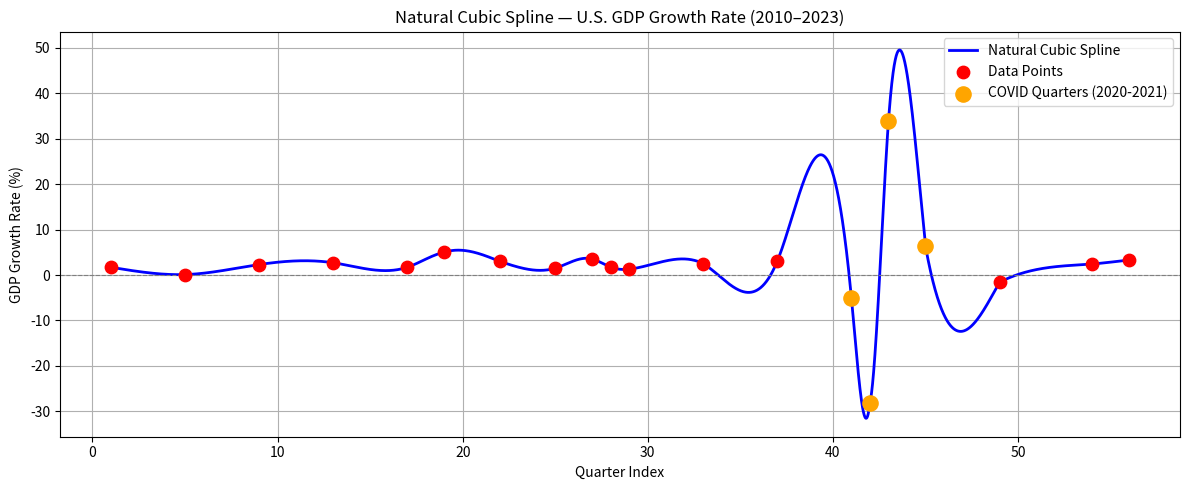
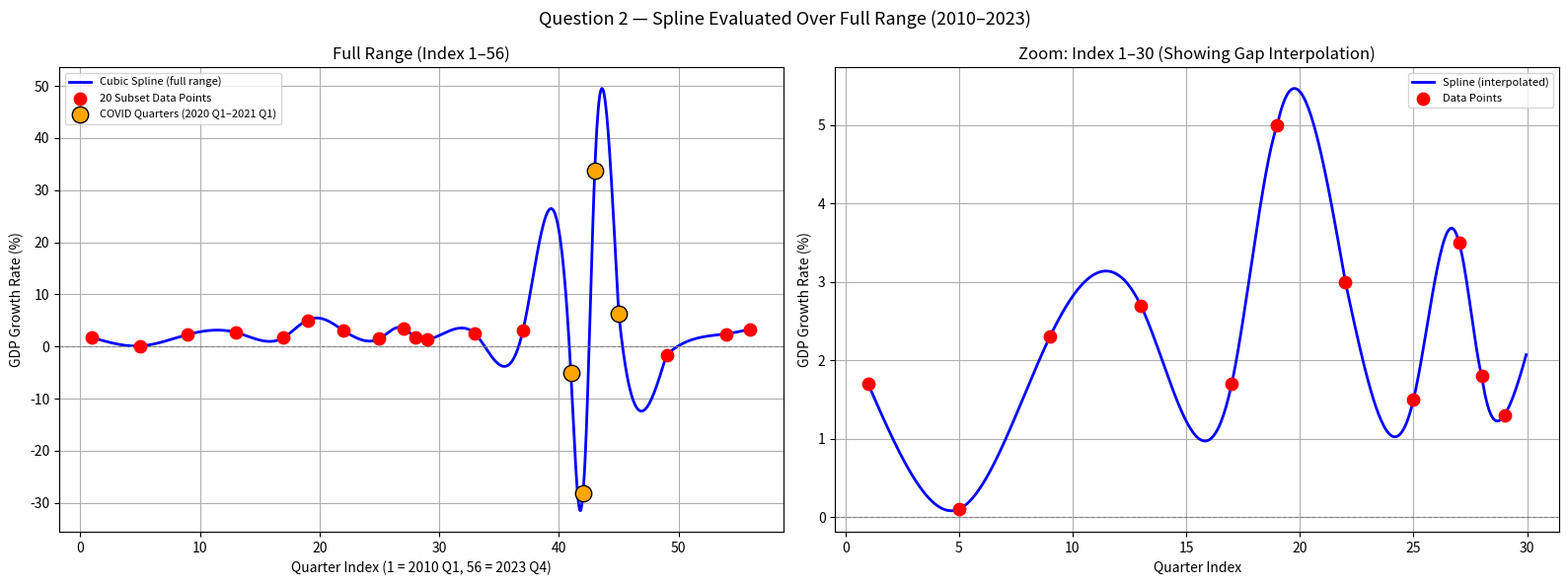
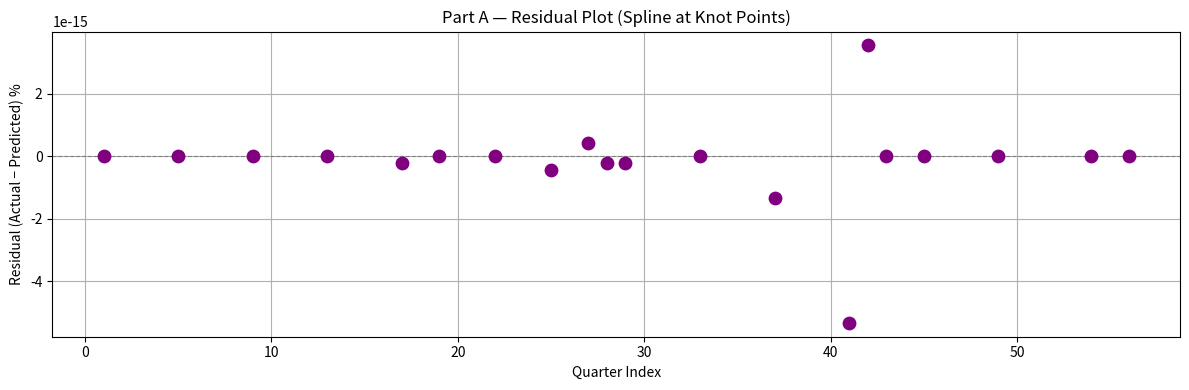
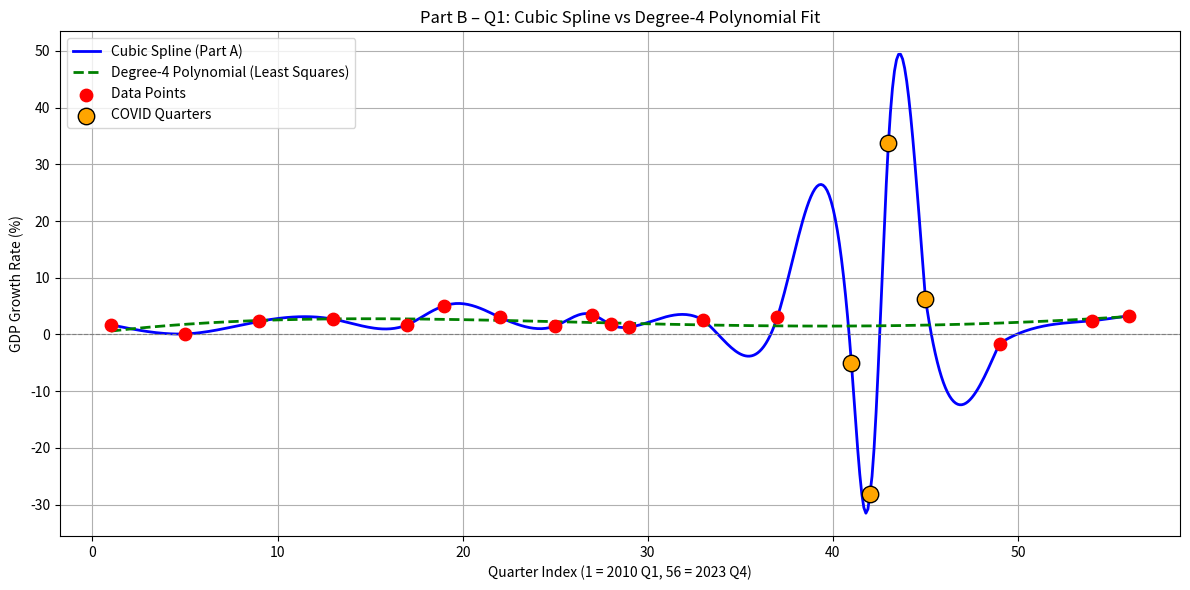
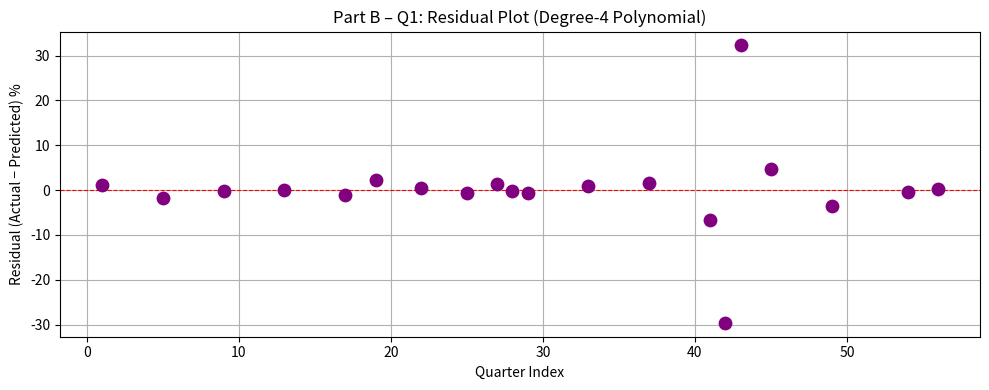
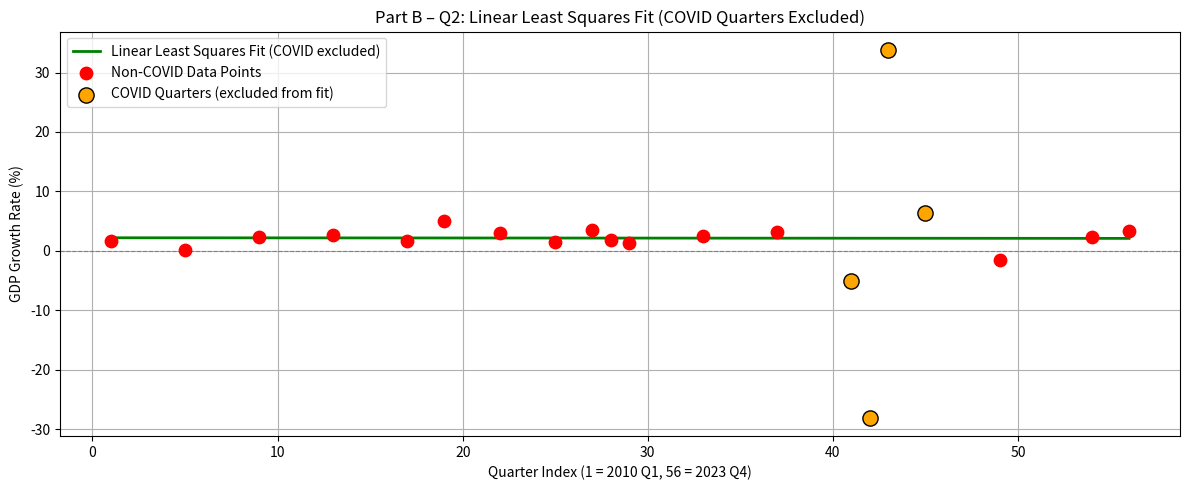
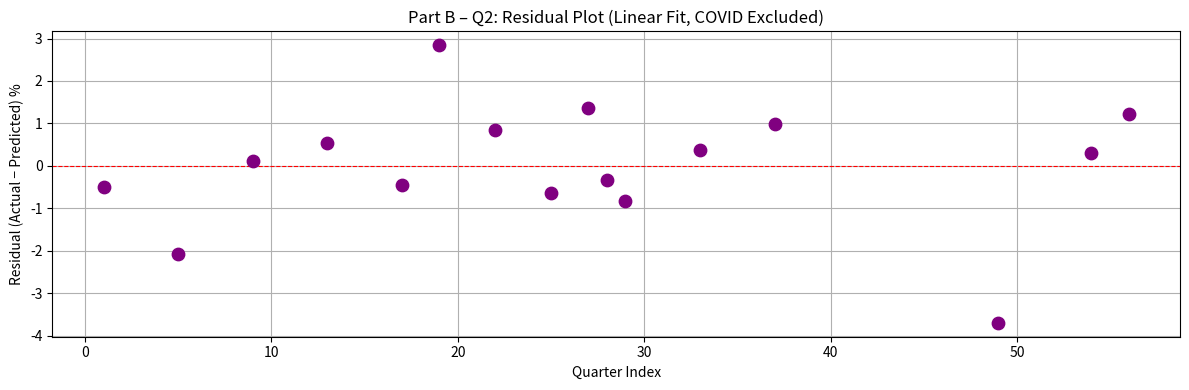

These figures' Python source, in order:
#!/usr/bin/env python
# coding: utf-8

# In[16]:


# Introduction:

# This midterm applied three curve-fitting and interpolation methods natural cubic spline interpolation, 
# degree 4 polynomial fitting using least squares, and linear least squares regression to analyze U.S. GDP growth
# from 2010 to 2023. Each method revealed distinct strengths and weaknesses depending on the task. The cubic spline
# performed best for interpolation by constructing a curve that passes through every data point while maintaining 
# C0, C1, and C2 continuity at the interior knots. It also confines the impact of extreme values, such as those 
# observed during Covid, to local regions without distorting the entire curve.

# The degree 4 polynomial, is better suited for capturing long-term trends, as it smooths over pandemic outliers 
# rather than reproducing them exactly. This makes it more appropriate for macro level analysis but less reliable 
# for precise interpolation between specific quarters. The linear regression model, applied after excluding Covid 
# quarters, indicates a weak but positive long-run trend in GDP growth, thoughit simplifies the underlying dynamics.

# A key limitation across all methods is sensitivity to outliers and interpolation methods must honor extreme values 
# exactly, leading to local instability, while approximation methods spread their influence globally. For future 
# analysis, approaches such as smoothing splines or weighted least squares would provide a more robust balance by 
# allowing control over how much influence extreme values exert on the fitted model.


# In[17]:


# Part A:

# Question 1

import numpy as np
import matplotlib.pyplot as plt

# Dataset

# x is all the quarter index 1-20 (from the note it said to use for x values)
x = np.array([1, 5, 9, 13, 17, 19, 22, 25, 27, 28,
              29, 33, 37, 41, 42, 43, 45, 49, 54, 56], dtype=float) # (uses dtype float to tell numpy to have decimals) 

# y is all GDP growth value from chart
y = np.array([1.7, 0.1, 2.3, 2.7, 1.7, 5.0, 3.0, 1.5, 3.5, 1.8,
              1.3, 2.5, 3.1, -5.1, -28.1, 33.8, 6.3, -1.6, 2.4, 3.3])

# Build tridiagonal system

# Identical code from homework

def build_system(x, y):
    n = len(x)
    h = np.diff(x)
    A = np.zeros(n-2)
    B = np.zeros(n-2)
    C = np.zeros(n-2)
    D = np.zeros(n-2)
    for i in range(1, n-1):
        
        # variables used from homework
        
        A[i-1] = h[i-1]  # lower
        B[i-1] = 2 * (h[i-1] + h[i]) # main
        C[i-1] = h[i] # upper
        D[i-1] = 6*((y[i+1]-y[i])/h[i] - (y[i]-y[i-1])/h[i-1]) # right hand
    return A, B, C, D

# Thomas algorithm (solves the function)

# same function and works as the homework

def solve_tridiagonal(A, B, C, D):
    n = len(D)
    B = B.copy()
    D = D.copy()
    for i in range(1, n):
        factor = A[i-1] / B[i-1]
        B[i] = B[i] - factor * C[i-1]
        D[i] = D[i] - factor * D[i-1]
    M = np.zeros(n)
    M[-1] = D[-1] / B[-1]
    for i in range(n-2, -1, -1):
        M[i] = (D[i] - C[i] * M[i+1]) / B[i]
    return M

# Get second derivatives 

# boundary conditions

def get_M(x, y):
    A, B, C, D = build_system(x, y)
    M_inner = solve_tridiagonal(A, B, C, D)
    M = np.zeros(len(x))
    M[1:-1] = M_inner  # natural BC: M[0] = M[-1] = 0
    return M

# Evaluate spline at one point

# interval

def spline_value(x, y, M, x_val):
    for i in range(len(x)-1):
        if x[i] - 1e-10 <= x_val <= x[i+1] + 1e-10:
            h = x[i+1] - x[i]
            
        # cubic polynomial formula
        
            a = M[i]   * (x[i+1] - x_val)**3 / (6*h)
            b = M[i+1] * (x_val  - x[i])**3   / (6*h)
            c = (y[i]   / h - M[i]   * h/6) * (x[i+1] - x_val)
            d = (y[i+1] / h - M[i+1] * h/6) * (x_val  - x[i])
            return a + b + c + d

# Creating smooth curve

def make_spline_curve(x, y):   # creates many points for later to plot
    M = get_M(x, y)
    xs, ys = [], []
    val = x[0]
    while val <= x[-1] + 1e-10:
        result = spline_value(x, y, M, val)
        if result is not None:
            xs.append(val)
            ys.append(result)
        val += 0.01
    return xs, ys

# Generate and plot

# blue line is going to be spline
# red dots will be data points
xs, ys = make_spline_curve(x, y)

plt.figure(figsize=(12, 5))
plt.plot(xs, ys, 'b-', linewidth=2, label='Natural Cubic Spline')
plt.scatter(x, y, color='red', zorder=5, s=80, label='Data Points')

# highlight COVID quarters

covid_x = x[13:17]
covid_y = y[13:17]
plt.scatter(covid_x, covid_y, color='orange', zorder=6, s=120,
            label='COVID Quarters (2020-2021)')

plt.axhline(0, color='gray', linestyle='--', linewidth=0.8)
plt.title('Natural Cubic Spline — U.S. GDP Growth Rate (2010–2023)')
plt.xlabel('Quarter Index')
plt.ylabel('GDP Growth Rate (%)')
plt.legend()
plt.grid(True)
plt.tight_layout()
plt.show()

# Print key values 
M = get_M(x, y)
print(f"Number of data points (n): {len(x)}")
print(f"Number of unknowns (interior M values): {len(x)-2}")
print(f"M[0] = {M[0]:.4f}  (should be 0 — natural BC)")
print(f"M[-1] = {M[-1]:.4f} (should be 0 — natural BC)")
print(f"Min spline value: {min(ys):.2f}%")
print(f"Max spline value: {max(ys):.2f}%")



# In[ ]:


# Part 1 (A)

# There are 20 data points from the table, this gives 20 second derivatives (M0 through M19). 
# The natural spline boundary conditions set the end knots or M0 and M19 to 0, which reduces the amount of unknowns
# to 18. The interior knots are to uphold three continuity conditions. The first (C0) being that the left and right
# pieces must meet at the same values, the second (C1) being the first derivatives match ensuring no sharp edges,
# and the last (C2) being the second derivatives match which ensures that the curve is smooth. The natural boundary
# conditions force the curvature to zero at both endpoints, meaning the spline transitions linearly rather than
# curving outward. 


# In[12]:


# Part 2 (A)
# Question 2
M = get_M(x, y)

x_full = np.linspace(x[0], x[-1], 1000)
y_full = []
for val in x_full:
    result = spline_value(x, y, M, val)
    if result is not None:
        y_full.append(result)
    else:
        y_full.append(np.nan)

x_full = np.array(x_full)
y_full = np.array(y_full)

covid_mask = (x >= 41) & (x <= 45)

fig, axes = plt.subplots(1, 2, figsize=(16, 6))

# Left graph shows the norma full range
ax = axes[0]
ax.plot(x_full, y_full, 'b-', linewidth=2,
        label='Cubic Spline (full range)')
ax.scatter(x, y, color='red', zorder=5, s=80, label='20 Subset Data Points')
ax.scatter(x[covid_mask], y[covid_mask], color='orange', zorder=6,
           s=140, edgecolors='black', label='COVID Quarters (2020 Q1–2021 Q1)')
ax.axhline(0, color='gray', linestyle='--', linewidth=0.8)
ax.set_title('Full Range (Index 1–56)')
ax.set_xlabel('Quarter Index (1 = 2010 Q1, 56 = 2023 Q4)')
ax.set_ylabel('GDP Growth Rate (%)')
ax.legend(fontsize=8)
ax.grid(True)

# Right graph is to show a zoom into index 1-30 to show spline filling gaps between sparse points

ax = axes[1]
zoom_mask = x_full <= 30
ax.plot(x_full[zoom_mask], y_full[zoom_mask], 'b-', linewidth=2,
        label='Spline (interpolated)')
ax.scatter(x[x <= 30], y[x <= 30], color='red', zorder=5, s=80,
           label='Data Points')
ax.axhline(0, color='gray', linestyle='--', linewidth=0.8)
ax.set_title('Zoom: Index 1–30 (Showing Gap Interpolation)')
ax.set_xlabel('Quarter Index')
ax.set_ylabel('GDP Growth Rate (%)')
ax.legend(fontsize=8)
ax.grid(True)

fig.suptitle('Question 2 — Spline Evaluated Over Full Range (2010–2023)', fontsize=13)
plt.tight_layout()
plt.show()

print(f"Spline evaluated from index {x_full[0]:.0f} to {x_full[-1]:.0f}")
print(f"NaN count (should be 0): {np.sum(np.isnan(y_full))}")
print(f"Min spline value: {np.nanmin(y_full):.2f}%")
print(f"Max spline value: {np.nanmax(y_full):.2f}%")


# In[ ]:


# Part 2 (A)
# The cubic spline is evaluated between 1000 evenly spaced points covering a index from 1 to 56 and from 2010 Q1 to
# 2023 Q4, The right panel zooms into a index 1-30 to demonstrate spline smoothly interpolates between the sparse 
# data points. Outside of the covid region the interpolant is visually smooth but between the Covid quarters the 
# spline exhibits sharp oscillation dipping and spiking much more beyond the data values. This occurs because the 
# spline must still have continuity forcing aggressive curves in neighboring intervals. This is a known limitation 
# of a cubic spline interpolation when the data set contains extreme outliers.


# Part 3 (A)

# The Runge phenomenon refers to the oscillation swinging when high degree polynomials interpolation, 
# especially when coming near the edges of the data set. Instead of a smooth curve usually the data set can 
# fluctuate in an unrealistic way. The GDP data set, the extreme values during Covid can be outliers since there 
# were other factors influencing the data. Because a cubic spline is an interpolation method, it must pass exactly 
# through all data points including the covid "extreme" values. As a result of this the spline then develops sharp
# bends to fit them. But unlike high degree polynomials, cubic splines are built from smaller functions which limit
# the oscillations to smaller local regions rather than effecting the entirety of the curve. The spline is still 
# influenced by the outliers and show noticeable curvature near the covid quarters. This highlights the trade off 
# between stability and interpolation, interpolation ensure all data points are matched and are sensitive to
# extreme values while other methods like smoothing splines or weighted least squares reduce the impact of these
# outliers and produce smooth more stable trends overall.


# In[13]:


#residual plot
M = get_M(x, y)
y_pred = np.array([spline_value(x, y, M, val) for val in x])
residuals = y - y_pred

plt.figure(figsize=(12, 4))
plt.scatter(x, residuals, color='purple', zorder=5, s=80)
plt.axhline(0, color='gray', linestyle='--', linewidth=0.8)
plt.title('Part A — Residual Plot (Spline at Knot Points)')
plt.xlabel('Quarter Index')
plt.ylabel('Residual (Actual − Predicted) %')
plt.grid(True)
plt.tight_layout()
plt.show()

print("Residuals at each knot:")
for i in range(len(x)):
    print(f"  x={x[i]:.0f}:  residual = {residuals[i]:.2e}")


# In[14]:


# Question B


# In[15]:


# Part 1 (B)

import numpy as np
import matplotlib.pyplot as plt

# matches Part A exactly

x = np.array([1, 5, 9, 13, 17, 19, 22, 25, 27, 28,
              29, 33, 37, 41, 42, 43, 45, 49, 54, 56], dtype=float)

y = np.array([1.7, 0.1, 2.3, 2.7, 1.7, 5.0, 3.0, 1.5, 3.5, 1.8,
              1.3, 2.5, 3.1, -5.1, -28.1, 33.8, 6.3, -1.6, 2.4, 3.3])

# Vandermonde matrix

def build_vandermonde(x, degree):
    n = len(x)
    A = np.zeros((n, degree + 1))
    for i in range(n):
        for j in range(degree + 1):
            A[i, j] = x[i]**j
    return A

# Least squares 

def least_squares_poly(x, y, degree):
    A = build_vandermonde(x, degree)
    ATA = A.T @ A
    ATy = A.T @ y
    coeffs = np.linalg.solve(ATA, ATy)
    return coeffs

# Polynomial evaluation

def eval_poly(coeffs, x_vals):
    y_vals = np.zeros_like(x_vals, dtype=float)
    for j in range(len(coeffs)):
        y_vals += coeffs[j] * x_vals**j
    return y_vals

# Cubic spline copied from part A

def build_system(x, y):
    n = len(x)
    h = np.diff(x)
    A = np.zeros(n-2)
    B = np.zeros(n-2)
    C = np.zeros(n-2)
    D = np.zeros(n-2)
    for i in range(1, n-1):
        A[i-1] = h[i-1]
        B[i-1] = 2 * (h[i-1] + h[i])
        C[i-1] = h[i]
        D[i-1] = 6*((y[i+1]-y[i])/h[i] - (y[i]-y[i-1])/h[i-1])
    return A, B, C, D

def solve_tridiagonal(A, B, C, D):
    n = len(D)
    B = B.copy()
    D = D.copy()
    for i in range(1, n):
        factor = A[i-1] / B[i-1]
        B[i] -= factor * C[i-1]
        D[i] -= factor * D[i-1]
    M = np.zeros(n)
    M[-1] = D[-1] / B[-1]
    for i in range(n-2, -1, -1):
        M[i] = (D[i] - C[i] * M[i+1]) / B[i]
    return M

def get_M(x, y):
    A, B, C, D = build_system(x, y)
    M_inner = solve_tridiagonal(A, B, C, D)
    M = np.zeros(len(x))
    M[1:-1] = M_inner
    return M

def spline_value(x, y, M, x_val):
    for i in range(len(x)-1):
        if x[i] - 1e-10 <= x_val <= x[i+1] + 1e-10:
            h = x[i+1] - x[i]
            a = M[i]   * (x[i+1] - x_val)**3 / (6*h)
            b = M[i+1] * (x_val  - x[i])**3   / (6*h)
            c = (y[i]   / h - M[i]   * h/6) * (x[i+1] - x_val)
            d = (y[i+1] / h - M[i+1] * h/6) * (x_val  - x[i])
            return a + b + c + d

# Condition check

degree = 4
A_vand = build_vandermonde(x, degree)
cond = np.linalg.cond(A_vand.T @ A_vand)
print(f"Condition number of ATA: {cond:.2e}")
if cond > 1e12:
    print("WARNING: poorly conditioned — results may be inaccurate")
else:
    print("Condition number is acceptable")

# Four degree polynomial fit

coeffs = least_squares_poly(x, y, degree)
print(f"\nPolynomial Coefficients (degree 0 to 4):")
for i, c in enumerate(coeffs):
    print(f"  c{i} = {c:.6f}")

# Generating smooth curves 

x_dense = np.linspace(x[0], x[-1], 500)

y_poly = eval_poly(coeffs, x_dense)

M = get_M(x, y)
y_spline = np.array([spline_value(x, y, M, val) for val in x_dense])

# Plotting spline vs polynomial

plt.figure(figsize=(12, 6))
plt.plot(x_dense, y_spline, 'b-', linewidth=2, label='Cubic Spline (Part A)')
plt.plot(x_dense, y_poly, 'g--', linewidth=2, label='Degree-4 Polynomial (Least Squares)')
plt.scatter(x, y, color='red', zorder=5, s=80, label='Data Points')
covid_mask = (x >= 41) & (x <= 45)
plt.scatter(x[covid_mask], y[covid_mask], color='orange', zorder=6,
            s=140, edgecolors='black', label='COVID Quarters')
plt.axhline(0, color='gray', linestyle='--', linewidth=0.8)
plt.title('Part B – Q1: Cubic Spline vs Degree-4 Polynomial Fit')
plt.xlabel('Quarter Index (1 = 2010 Q1, 56 = 2023 Q4)')
plt.ylabel('GDP Growth Rate (%)')
plt.legend()
plt.grid(True)
plt.tight_layout()
plt.show()

# Residual plot

y_pred = eval_poly(coeffs, x)
residuals = y - y_pred

plt.figure(figsize=(10, 4))
plt.scatter(x, residuals, color='purple', zorder=5, s=80)
plt.axhline(0, color='red', linestyle='--', linewidth=0.8)
plt.title('Part B – Q1: Residual Plot (Degree-4 Polynomial)')
plt.xlabel('Quarter Index')
plt.ylabel('Residual (Actual − Predicted) %')
plt.grid(True)
plt.tight_layout()
plt.show()

rmse = np.sqrt(np.mean(residuals**2))
print(f"\nRMSE (Degree-4 Polynomial): {rmse:.4f}%")


# In[ ]:


# Part 1 (B)

# The cubic spline and degree 4 polynomial both model the GDP data but have different functions and purposes. 
# The cubic spline passes through all 20 data points and captures local variations including the sharp Covid 19 
# swing from -28.1% to 33.8%. However this exact interpolation makes it sensitive to extreme outliers, the covid
# values  force aggressive curvature in neighboring intervals. The degree 4 polynomial does not pass through every 
# point but better captures the overall long-run trend by spreading the influence of extreme values across the
# entire fit. Near the Covid quarters the polynomial smooths over the spike rather than reproducing it exactly, 
# which is more economically meaningful for trend analysis. In conclusion the cubic spline better reproduces
# specific data points while the degree 4 polynomial better captures the overall trend.  


# In[18]:


# Part 2 (B)

import numpy as np
import matplotlib.pyplot as plt

# Same dataset as before
x = np.array([1, 5, 9, 13, 17, 19, 22, 25, 27, 28,
              29, 33, 37, 41, 42, 43, 45, 49, 54, 56], dtype=float)

y = np.array([1.7, 0.1, 2.3, 2.7, 1.7, 5.0, 3.0, 1.5, 3.5, 1.8,
              1.3, 2.5, 3.1, -5.1, -28.1, 33.8, 6.3, -1.6, 2.4, 3.3])

# COVID quarters are indices 41, 42, 43, 45 in x (2020 Q1 through 2021 Q1)
# Create a mask to exclude them
covid_mask = (x >= 41) & (x <= 45)
x_no_covid = x[~covid_mask]
y_no_covid = y[~covid_mask]

print(f"Full dataset: {len(x)} points")
print(f"After removing COVID quarters: {len(x_no_covid)} points")
print(f"Removed x indices: {x[covid_mask]}")
print(f"Removed y values: {y[covid_mask]}")

# Build Vandermonde matrix for degree 1 (linear)
def build_vandermonde(x, degree):
    n = len(x)
    A = np.zeros((n, degree + 1))
    for i in range(n):
        for j in range(degree + 1):
            A[i, j] = x[i]**j
    return A

# Solve normal equations: (A^T A) coeffs = A^T y
def least_squares_poly(x, y, degree):
    A = build_vandermonde(x, degree)
    ATA = A.T @ A
    ATy = A.T @ y
    coeffs = np.linalg.solve(ATA, ATy)
    return coeffs

# Evaluate polynomial
def eval_poly(coeffs, x_vals):
    y_vals = np.zeros_like(x_vals, dtype=float)
    for j in range(len(coeffs)):
        y_vals += coeffs[j] * x_vals**j
    return y_vals

# Fit degree-1 (linear) model to non-COVID data
coeffs_linear = least_squares_poly(x_no_covid, y_no_covid, degree=1)
intercept = coeffs_linear[0]
slope     = coeffs_linear[1]

print(f"\nLinear Least Squares (COVID excluded):")
print(f"  Intercept (c0): {intercept:.4f}%")
print(f"  Slope     (c1): {slope:.6f}% per quarter index")
print(f"  Interpreted: GDP grows approximately {slope:.4f}% per quarter index unit")

# Generate smooth line over full range for plotting
x_dense = np.linspace(x[0], x[-1], 500)
y_linear_full = eval_poly(coeffs_linear, x_dense)

# Residuals on non-COVID points only
y_pred_no_covid = eval_poly(coeffs_linear, x_no_covid)
residuals = y_no_covid - y_pred_no_covid
rmse = np.sqrt(np.mean(residuals**2))
print(f"  RMSE (non-COVID points): {rmse:.4f}%")

# --- Plot 1: Linear fit over the data ---
plt.figure(figsize=(12, 5))
plt.plot(x_dense, y_linear_full, 'g-', linewidth=2, label='Linear Least Squares Fit (COVID excluded)')
plt.scatter(x_no_covid, y_no_covid, color='red', zorder=5, s=80, label='Non-COVID Data Points')
plt.scatter(x[covid_mask], y[covid_mask], color='orange', zorder=6, s=120,
            edgecolors='black', label='COVID Quarters (excluded from fit)')
plt.axhline(0, color='gray', linestyle='--', linewidth=0.8)
plt.title('Part B – Q2: Linear Least Squares Fit (COVID Quarters Excluded)')
plt.xlabel('Quarter Index (1 = 2010 Q1, 56 = 2023 Q4)')
plt.ylabel('GDP Growth Rate (%)')
plt.legend()
plt.grid(True)
plt.tight_layout()
plt.show()

# --- Plot 2: Residual plot ---
plt.figure(figsize=(12, 4))
plt.scatter(x_no_covid, residuals, color='purple', zorder=5, s=80)
plt.axhline(0, color='red', linestyle='--', linewidth=0.8)
plt.title('Part B – Q2: Residual Plot (Linear Fit, COVID Excluded)')
plt.xlabel('Quarter Index')
plt.ylabel('Residual (Actual − Predicted) %')
plt.grid(True)
plt.tight_layout()
plt.show()


# In[19]:


# Part 2 (B)

# The linear least squares model was fit for 16 points after excluding the 4 covid points. The resulting slope is 
# approximately -0.001907% per quarter index which indicates a slight negative long run trend in the GDP growth 
# over the period when Covid was removed. Whether the linear trends makes economic sense depends on the assumption 
# it requires. A linear model assumes that the GDP growth changes by a constant amount each quarter meaning a 
# growth either steadily or decelerates over a fixed rate of time. GDP growth rate is cyclical and mean reverting: 
# expansions and contractions follow each other in irregular patterns driven my monetary policy and external factors
#. The low RMSE suggest the linear model is a reasonable approximation of the trend, but the residual plot reveals 
# structures as the points ate not randomly scattered around zero, which indicates that the true relationship has 
# nonlinear components that the model cannot capture.


# In[20]:


# Question C

# Smoothness

# The cubic spline guarantees C0, C1, and C2 continuity at every interior knot, meaning the interpolated curve has 
# no sharp corners or discontinous anywhere in the range. This matters for economic interpretation because a 
# GDP estimate that jumps between quarters can be misleading to a policymaker trying to understand gradual economic
# momentum. Furthermore, C² continuity ensures that not only GDP growth, but also the rate of change of growth 
# or economic acceleration, varies smoothly—better reflecting real economic behavior. The degree-4 polynomial is
# also smooth globally, but its smoothness comes at the cost of fitting the data less faithfully, since it does not
# pass through every known quarter.


# Accuracy

# Because the cubic spline is an interpolant, it passes exactly through all 20 known data points. For a policymaker
# estimating a value between two specific known quarters, the spline guarantees that the surrounding anchor points
# are honored precisely. In contrast, the degree-4 polynomial minimizes overall squared error across all points, 
# meaning individual data points may deviate from their true values. The spline achieves zero residual at all knot
# points by construction, ensuring exact agreement with observed GDP values, whereas the polynomial introduces 
# approximation error even at measured quarters. For interpolation tasks, this makes the spline strictly more 
# reliable.

# Sensitivity

# The COVID quarters like 2020 Q2 with −28.1 and 2020 Q3 with +33.8% present a major challenge for both methods. 
# The cubic spline is locally sensitive—these extreme values produce strong curvature, but only in neighboring 
# intervals, leaving the rest of the curve largely unaffected. In contrast, the degree 4 polynomial is globally 
# sensitive because it fits a single function across all data points, the COVID outliers distort the curve across
# the entire range, even for distant quarters. However, the spline’s exact interpolation also introduces a 
# limitation as these extreme values can create unrealistic curvature locally, ultimately highlighting a trade-off between 
# exactness and stability.

# Quantitative Support

# The spline achieves zero residual at all knot points by construction, while the degree 4 polynomial produces a 
# non zero RMSE across the dataset. This confirms that the spline is exact at observed values whereas the 
# polynomial sacrifices pointwise accuracy for a smoother global fit. Additionally the condition number of the 
# Vandermonde system used for the polynomial fit was verified to be within an acceptable range, indicating that 
# numerical instability is not the primary issue the difference in performance is due to the modeling approach 
# itself.

# Big O Consideration

# Both methods are computationally efficient for datasets of this size. The cubic spline requires solving a
# tridiagonal system in O(n) time using the Thomas algorithm, while the polynomial least squares method requires
# solving the normal equations with complexity O(n·d^2). Although the spline scales more efficiently for larger 
# datasets, computational cost is not a deciding factor here; the recommendation is driven by accuracy and stability
# considerations.

# My reccomadtion

# Therefore, the cubic spline is the most appropriate method for interpolation tasks requiring accurate estimates 
# between known data points. It preserves local structure, guarantees exact agreement with observed values, and 
# limits the influence of outliers to nearby intervals. In contrast, polynomial and linear least squares models are
# better suited for identifying long-term trends, where capturing overall behavior is more important than exact 
# local accuracy.


# In[ ]:


# Conclusion

# This project applied cubic spline interpolation, degree-4 polynomial fitting, and linear least squares regression
# to U.S. GDP growth data, highlighting the trade offs between interpolation and approximation methods.

# The cubic spline performed best for interpolation, it passes exactly through all data points while maintaining
# smoothness and limiting the impact of extreme Covid values to nearby intervals. The degree 4 polynomial better
# captured the overall trend by smoothing short-term fluctuations, while the linear model, excluding Covid quarters,
# showed a weak positive long-term trend but oversimplifies the data.

# Overall, the results demonstrate that method selection depends on the objective of the splines are best for
# accurate interpolation, while polynomial and linear models are better suited for trend analysis. All methods 
# remain sensitive to extreme values, emphasizing the importance of choosing models based on both the data and the 
# intended application.
